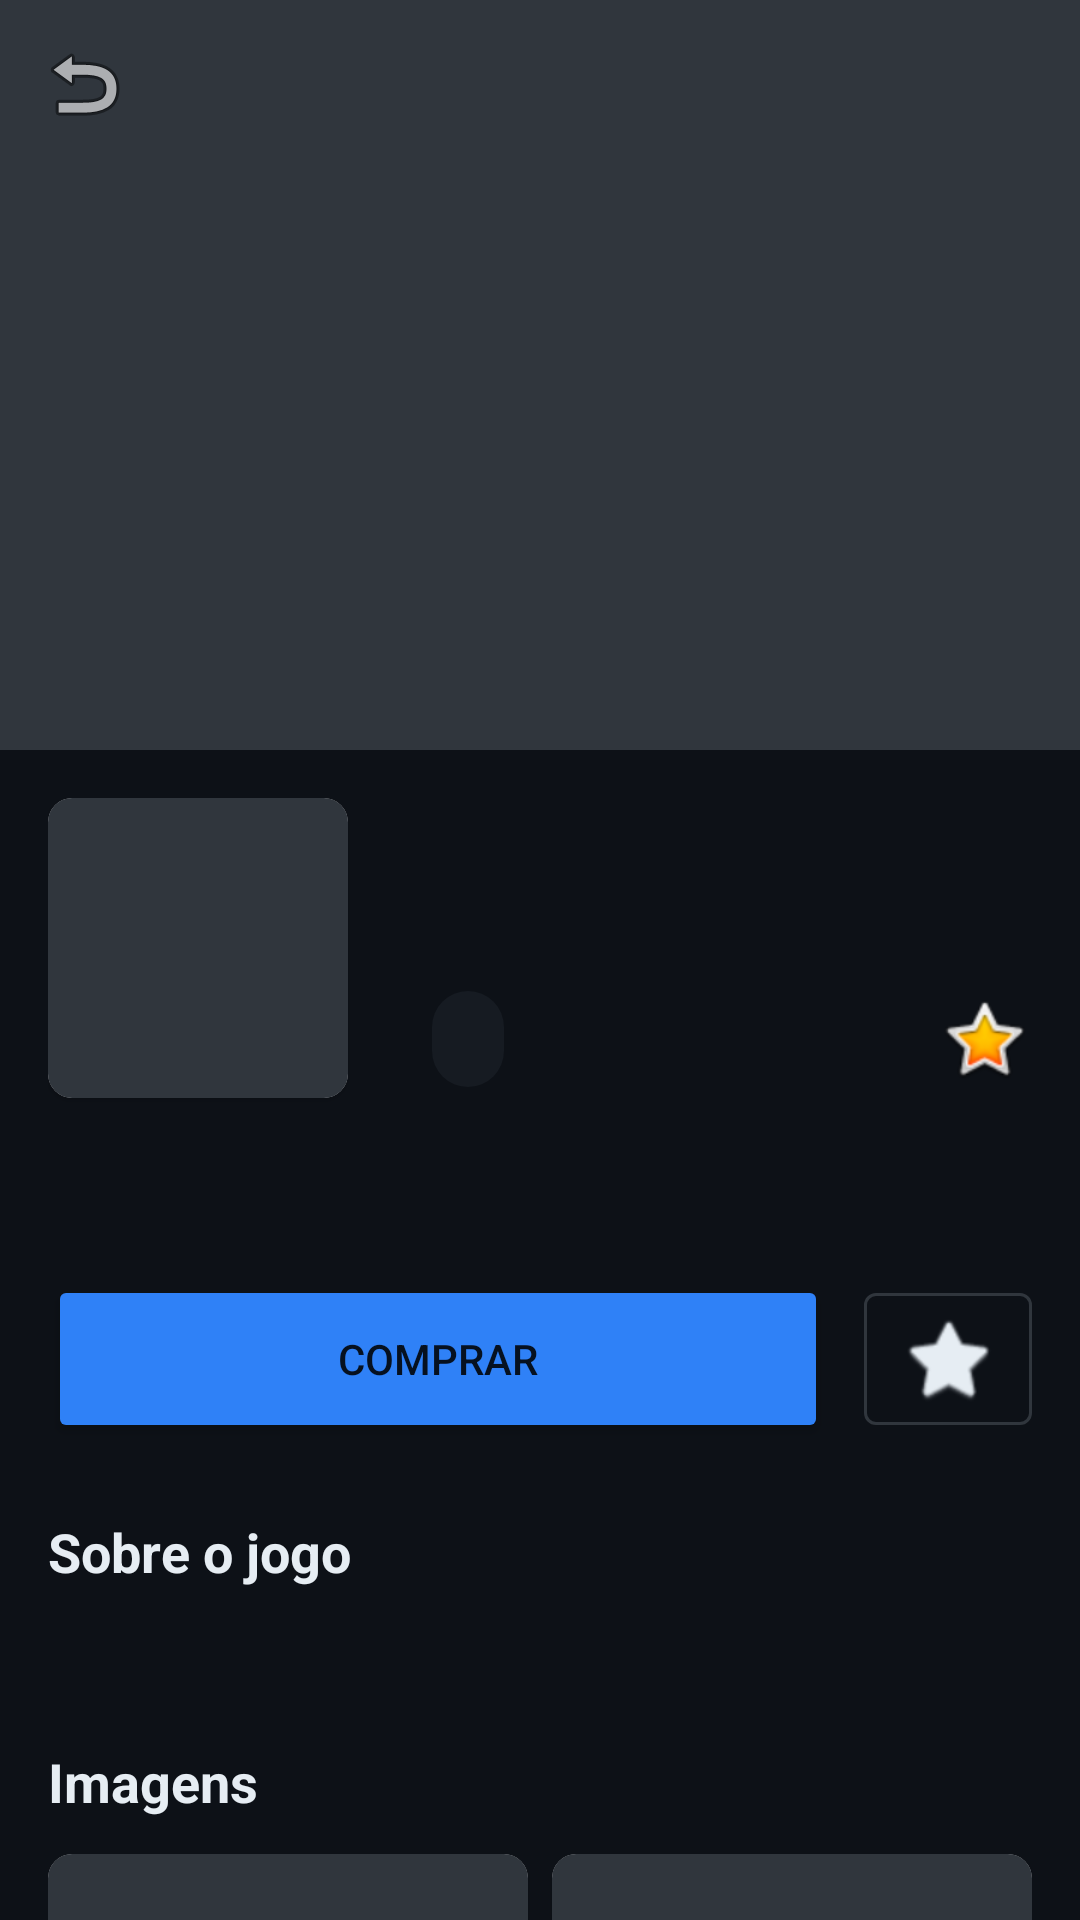

Android layout source for this screen:
<!-- AndroidManifest.xml: application theme Theme.LojaDeJogos -->
<!-- res/layout/fragment_detail.xml -->
<?xml version="1.0" encoding="utf-8"?>
<androidx.coordinatorlayout.widget.CoordinatorLayout xmlns:android="http://schemas.android.com/apk/res/android"
    xmlns:app="http://schemas.android.com/apk/res-auto"
    android:layout_width="match_parent"
    android:layout_height="match_parent"
    android:background="@color/background_dark">

    <com.google.android.material.appbar.AppBarLayout
        android:id="@+id/app_bar"
        android:layout_width="match_parent"
        android:layout_height="250dp">

        <com.google.android.material.appbar.CollapsingToolbarLayout
            android:id="@+id/toolbar_layout"
            android:layout_width="match_parent"
            android:layout_height="match_parent"
            app:contentScrim="@color/background_dark"
            app:layout_scrollFlags="scroll|exitUntilCollapsed">

            <ImageView
                android:id="@+id/detail_banner"
                android:layout_width="match_parent"
                android:layout_height="match_parent"
                android:scaleType="centerCrop"
                android:background="@color/divider"
                app:layout_collapseMode="parallax" />

            <androidx.appcompat.widget.Toolbar
                android:id="@+id/toolbar"
                android:layout_width="match_parent"
                android:layout_height="?attr/actionBarSize"
                app:layout_collapseMode="pin"
                app:navigationIcon="@android:drawable/ic_menu_revert" />

        </com.google.android.material.appbar.CollapsingToolbarLayout>
    </com.google.android.material.appbar.AppBarLayout>

    <androidx.core.widget.NestedScrollView
        android:layout_width="match_parent"
        android:layout_height="match_parent"
        app:layout_behavior="@string/appbar_scrolling_view_behavior">

        <androidx.constraintlayout.widget.ConstraintLayout
            android:layout_width="match_parent"
            android:layout_height="wrap_content"
            android:padding="16dp">

            <com.google.android.material.card.MaterialCardView
                android:id="@+id/detail_thumbnail_card"
                android:layout_width="100dp"
                android:layout_height="100dp"
                app:cardCornerRadius="8dp"
                app:layout_constraintStart_toStartOf="parent"
                app:layout_constraintTop_toTopOf="parent">
                <ImageView
                    android:id="@+id/detail_thumbnail"
                    android:layout_width="match_parent"
                    android:layout_height="match_parent"
                    android:background="@color/divider"
                    android:scaleType="centerCrop" />
            </com.google.android.material.card.MaterialCardView>

            <TextView
                android:id="@+id/detail_title"
                android:layout_width="0dp"
                android:layout_height="wrap_content"
                android:layout_marginStart="16dp"
                android:textColor="@color/text_primary"
                android:textSize="22sp"
                android:textStyle="bold"
                app:layout_constraintEnd_toEndOf="parent"
                app:layout_constraintStart_toEndOf="@id/detail_thumbnail_card"
                app:layout_constraintTop_toTopOf="parent" />

            <TextView
                android:id="@+id/detail_developer"
                android:layout_width="0dp"
                android:layout_height="wrap_content"
                android:textColor="@color/text_secondary"
                android:textSize="14sp"
                app:layout_constraintEnd_toEndOf="@id/detail_title"
                app:layout_constraintStart_toStartOf="@id/detail_title"
                app:layout_constraintTop_toBottomOf="@id/detail_title" />

            <com.google.android.material.chip.ChipGroup
                android:id="@+id/chip_group"
                android:layout_width="0dp"
                android:layout_height="wrap_content"
                android:layout_marginTop="8dp"
                app:layout_constraintEnd_toStartOf="@id/detail_rating"
                app:layout_constraintStart_toStartOf="@id/detail_title"
                app:layout_constraintTop_toBottomOf="@id/detail_developer">
                <com.google.android.material.chip.Chip
                    android:id="@+id/chip_category"
                    style="@style/Widget.MaterialComponents.Chip.Action"
                    android:layout_width="wrap_content"
                    android:layout_height="wrap_content"
                    android:textColor="@color/text_primary"
                    app:chipBackgroundColor="@color/surface_dark" />
            </com.google.android.material.chip.ChipGroup>

            <TextView
                android:id="@+id/detail_rating"
                android:layout_width="wrap_content"
                android:layout_height="wrap_content"
                android:drawablePadding="4dp"
                android:textColor="@color/text_primary"
                android:textSize="16sp"
                app:drawableEndCompat="@android:drawable/btn_star_big_on"
                app:layout_constraintBottom_toBottomOf="@id/chip_group"
                app:layout_constraintEnd_toEndOf="parent"
                app:layout_constraintTop_toTopOf="@id/chip_group" />

            <TextView
                android:id="@+id/detail_price"
                android:layout_width="wrap_content"
                android:layout_height="wrap_content"
                android:layout_marginTop="16dp"
                android:textColor="@color/accent_blue"
                android:textSize="20sp"
                android:textStyle="bold"
                app:layout_constraintStart_toStartOf="parent"
                app:layout_constraintTop_toBottomOf="@id/detail_thumbnail_card" />

            <Button
                android:id="@+id/btn_buy"
                android:layout_width="0dp"
                android:layout_height="56dp"
                android:layout_marginTop="16dp"
                android:layout_marginEnd="12dp"
                android:text="@string/buy_now"
                android:backgroundTint="@color/accent_blue"
                android:insetTop="0dp"
                android:insetBottom="0dp"
                app:cornerRadius="8dp"
                app:layout_constraintEnd_toStartOf="@id/btn_favorite"
                app:layout_constraintStart_toStartOf="parent"
                app:layout_constraintTop_toBottomOf="@id/detail_price" />

            <com.google.android.material.button.MaterialButton
                android:id="@+id/btn_favorite"
                style="@style/Widget.MaterialComponents.Button.OutlinedButton"
                android:layout_width="56dp"
                android:layout_height="56dp"
                android:padding="0dp"
                app:icon="@android:drawable/btn_star_big_off"
                app:iconGravity="textStart"
                app:iconPadding="0dp"
                app:iconTint="@color/text_primary"
                app:layout_constraintBottom_toBottomOf="@id/btn_buy"
                app:layout_constraintEnd_toEndOf="parent"
                app:layout_constraintTop_toTopOf="@id/btn_buy"
                app:strokeColor="@color/divider" />

            <TextView
                android:id="@+id/about_label"
                android:layout_width="wrap_content"
                android:layout_height="wrap_content"
                android:layout_marginTop="24dp"
                android:text="@string/about_game"
                android:textColor="@color/text_primary"
                android:textSize="18sp"
                android:textStyle="bold"
                app:layout_constraintStart_toStartOf="parent"
                app:layout_constraintTop_toBottomOf="@id/btn_buy" />

            <TextView
                android:id="@+id/detail_description"
                android:layout_width="match_parent"
                android:layout_height="wrap_content"
                android:layout_marginTop="8dp"
                android:textColor="@color/text_secondary"
                android:textSize="15sp"
                android:lineSpacingExtra="4dp"
                app:layout_constraintTop_toBottomOf="@id/about_label" />

            <TextView
                android:id="@+id/images_label"
                android:layout_width="wrap_content"
                android:layout_height="wrap_content"
                android:layout_marginTop="24dp"
                android:text="Imagens"
                android:textColor="@color/text_primary"
                android:textSize="18sp"
                android:textStyle="bold"
                app:layout_constraintStart_toStartOf="parent"
                app:layout_constraintTop_toBottomOf="@id/detail_description" />

            <LinearLayout
                android:layout_width="match_parent"
                android:layout_height="120dp"
                android:layout_marginTop="12dp"
                android:orientation="horizontal"
                app:layout_constraintTop_toBottomOf="@id/images_label">

                <com.google.android.material.card.MaterialCardView
                    android:layout_width="0dp"
                    android:layout_height="match_parent"
                    android:layout_weight="1"
                    android:layout_marginEnd="8dp"
                    app:cardCornerRadius="8dp">
                    <ImageView
                        android:layout_width="match_parent"
                        android:layout_height="match_parent"
                        android:scaleType="centerCrop"
                        android:background="@color/divider" />
                </com.google.android.material.card.MaterialCardView>

                <com.google.android.material.card.MaterialCardView
                    android:layout_width="0dp"
                    android:layout_height="match_parent"
                    android:layout_weight="1"
                    app:cardCornerRadius="8dp">
                    <ImageView
                        android:layout_width="match_parent"
                        android:layout_height="match_parent"
                        android:scaleType="centerCrop"
                        android:background="@color/divider" />
                </com.google.android.material.card.MaterialCardView>
            </LinearLayout>

        </androidx.constraintlayout.widget.ConstraintLayout>
    </androidx.core.widget.NestedScrollView>

</androidx.coordinatorlayout.widget.CoordinatorLayout>
<!-- resources referenced by this layout -->
<resources>
  <color name="accent_blue">#2F81F7</color>
  <color name="background_dark">#0D1117</color>
  <color name="divider">#30363D</color>
  <color name="surface_dark">#161B22</color>
  <color name="text_primary">#E6EDF3</color>
  <color name="text_secondary">#8B949E</color>
  <string name="about_game">Sobre o jogo</string>
  <string name="buy_now">COMPRAR</string>
  <style name="Theme.LojaDeJogos" parent="Theme.MaterialComponents.DayNight.NoActionBar">
          <item name="colorPrimary">@color/accent_blue</item>
          <item name="colorPrimaryVariant">@color/accent_blue</item>
          <item name="colorOnPrimary">@color/white</item>
          <item name="android:windowBackground">@color/background_dark</item>
          <item name="android:statusBarColor">@color/background_dark</item>
      </style>
  <color name="white">#FFFFFFFF</color>
</resources>
